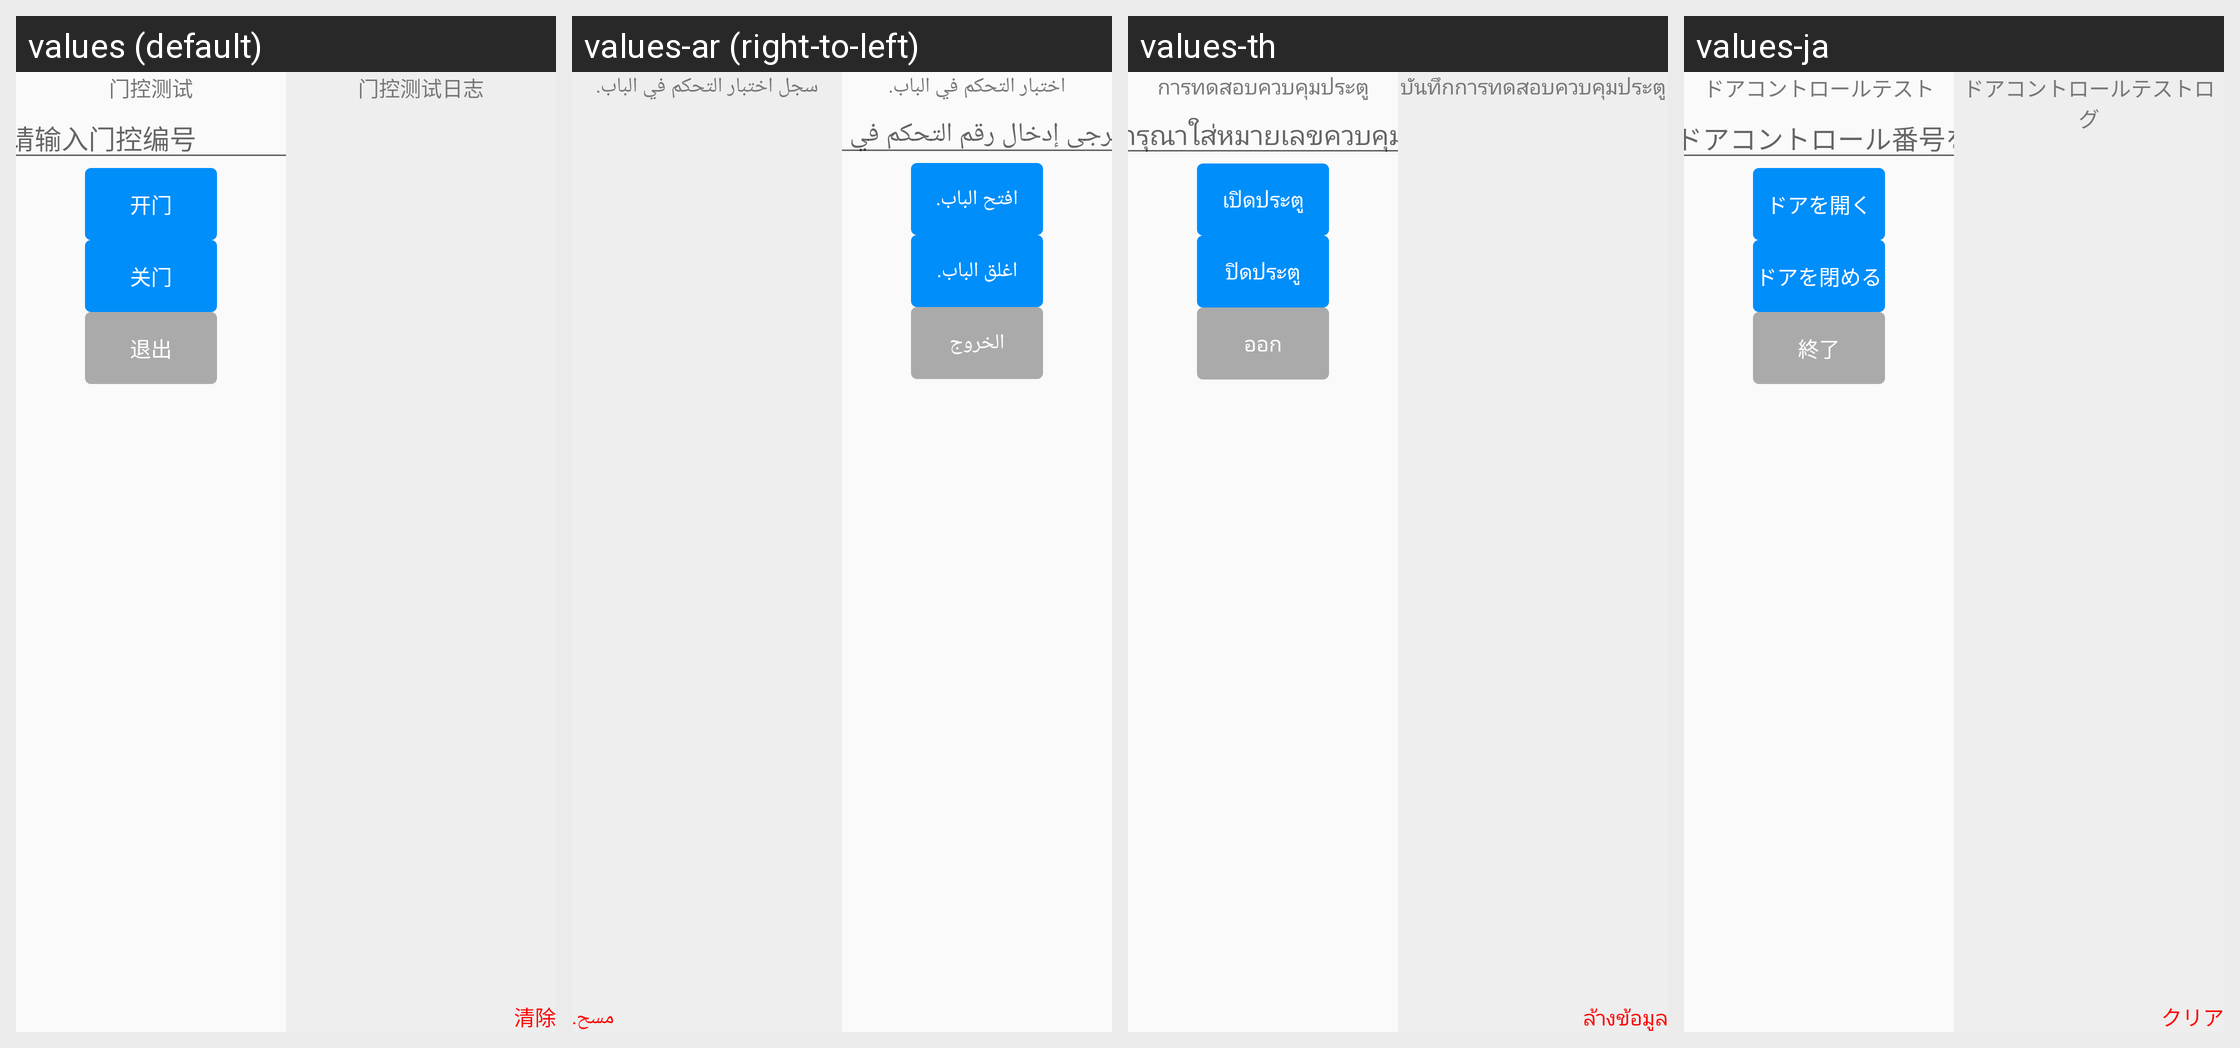

For this localized Android screen grid, give each drawn string resource with its value in every locale shown.
Android screen res/layout/activity_door_control_test.xml rendered under 4 locales, left to right: values (default), values-ar (right-to-left), values-th, values-ja. Device: Nexus 5 (rendered at 1080×1920; each locale shown at half size, 540×960, under a caption strip naming it); theme Theme.AGV.
Other locales in the repository, not shown: values-de, values-en, values-es, values-fr, values-hu, values-ko, values-nl, values-vi, values-zh-rHK, values-zh-rTW.
Strings drawn on this screen, with the default value and each locale's value (text and hints the layout hard-codes, and strings that could not be matched under every locale, appear in the picture but are not listed):

text_door_control_test
  values: 门控测试
  values-ar: اختبار التحكم في الباب.
  values-th: การทดสอบควบคุมประตู
  values-ja: ドアコントロールテスト

text_please_input_door_num
  values: 请输入门控编号
  values-ar: يرجى إدخال رقم التحكم في الباب.
  values-th: กรุณาใส่หมายเลขควบคุมประตู
  values-ja: ドアコントロール番号を入力してください

text_open_door
  values: 开门
  values-ar: افتح الباب.
  values-th: เปิดประตู
  values-ja: ドアを開く

text_close_door
  values: 关门
  values-ar: اغلق الباب.
  values-th: ปิดประตู
  values-ja: ドアを閉める

text_exit
  values: 退出
  values-ar: الخروج
  values-th: ออก
  values-ja: 終了

text_door_control_test_log
  values: 门控测试日志
  values-ar: سجل اختبار التحكم في الباب.
  values-th: บันทึกการทดสอบควบคุมประตู
  values-ja: ドアコントロールテストログ

text_clean
  values: 清除
  values-ar: مسح.
  values-th: ล้างข้อมูล
  values-ja: クリア
